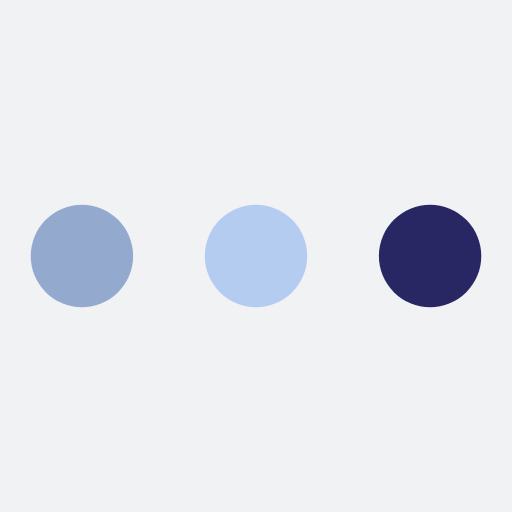
t = 0.00 s
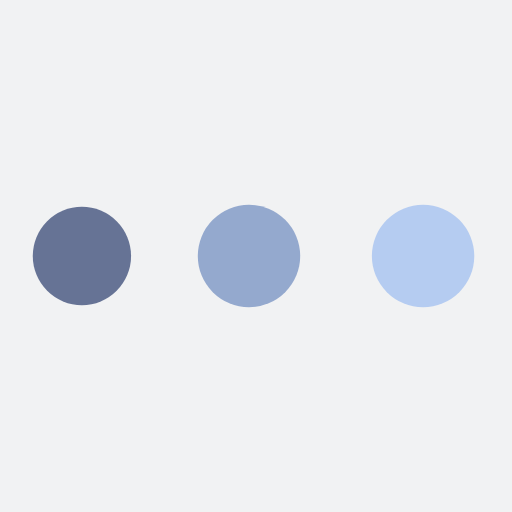
t = 0.35 s
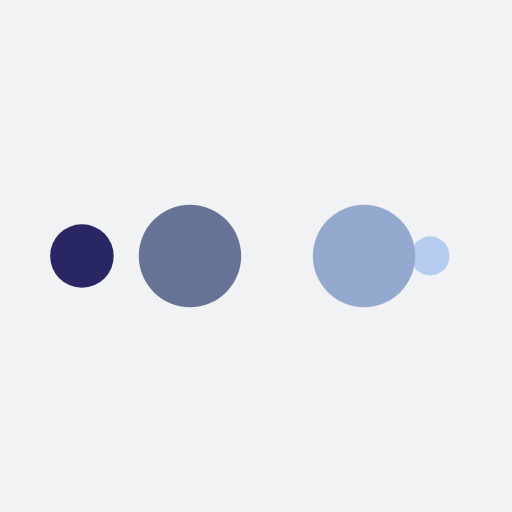
t = 0.58 s
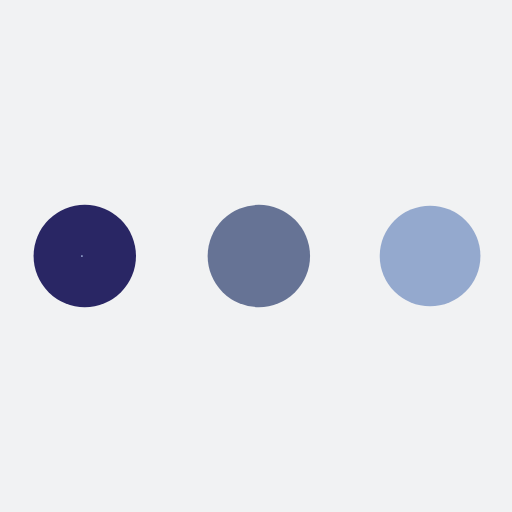
t = 0.93 s
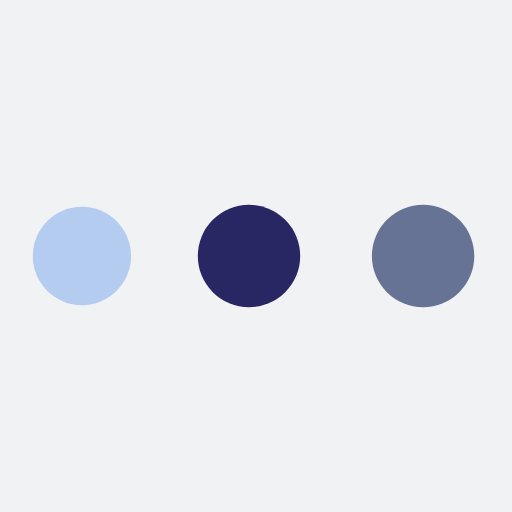
t = 1.27 s
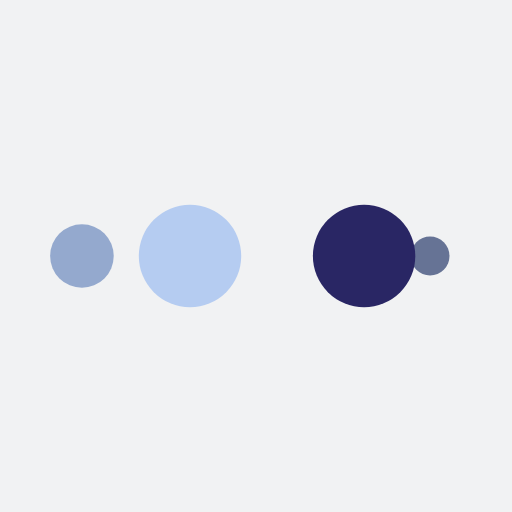
t = 1.51 s

The animated SVG that drew these frames (rendered in a browser with its animation timeline set to each time). Animation: 10 SMIL elements (animate=10); one cycle of 1.85 s, repeats indefinitely.

<?xml version="1.0" encoding="utf-8"?>
<svg xmlns="http://www.w3.org/2000/svg" xmlns:xlink="http://www.w3.org/1999/xlink" style="margin: auto; background: rgb(241, 242, 243); display: block; shape-rendering: auto;" width="200px" height="200px" viewBox="0 0 100 100" preserveAspectRatio="xMidYMid">
<circle cx="84" cy="50" r="10" fill="#292664">
    <animate attributeName="r" repeatCount="indefinite" dur="0.4629629629629629s" calcMode="spline" keyTimes="0;1" values="10;0" keySplines="0 0.5 0.5 1" begin="0s"></animate>
    <animate attributeName="fill" repeatCount="indefinite" dur="1.8518518518518516s" calcMode="discrete" keyTimes="0;0.25;0.5;0.75;1" values="#292664;#b5ccf1;#94a9ce;#667395;#292664" begin="0s"></animate>
</circle><circle cx="16" cy="50" r="10" fill="#292664">
  <animate attributeName="r" repeatCount="indefinite" dur="1.8518518518518516s" calcMode="spline" keyTimes="0;0.25;0.5;0.75;1" values="0;0;10;10;10" keySplines="0 0.5 0.5 1;0 0.5 0.5 1;0 0.5 0.5 1;0 0.5 0.5 1" begin="0s"></animate>
  <animate attributeName="cx" repeatCount="indefinite" dur="1.8518518518518516s" calcMode="spline" keyTimes="0;0.25;0.5;0.75;1" values="16;16;16;50;84" keySplines="0 0.5 0.5 1;0 0.5 0.5 1;0 0.5 0.5 1;0 0.5 0.5 1" begin="0s"></animate>
</circle><circle cx="50" cy="50" r="10" fill="#667395">
  <animate attributeName="r" repeatCount="indefinite" dur="1.8518518518518516s" calcMode="spline" keyTimes="0;0.25;0.5;0.75;1" values="0;0;10;10;10" keySplines="0 0.5 0.5 1;0 0.5 0.5 1;0 0.5 0.5 1;0 0.5 0.5 1" begin="-0.4629629629629629s"></animate>
  <animate attributeName="cx" repeatCount="indefinite" dur="1.8518518518518516s" calcMode="spline" keyTimes="0;0.25;0.5;0.75;1" values="16;16;16;50;84" keySplines="0 0.5 0.5 1;0 0.5 0.5 1;0 0.5 0.5 1;0 0.5 0.5 1" begin="-0.4629629629629629s"></animate>
</circle><circle cx="84" cy="50" r="10" fill="#94a9ce">
  <animate attributeName="r" repeatCount="indefinite" dur="1.8518518518518516s" calcMode="spline" keyTimes="0;0.25;0.5;0.75;1" values="0;0;10;10;10" keySplines="0 0.5 0.5 1;0 0.5 0.5 1;0 0.5 0.5 1;0 0.5 0.5 1" begin="-0.9259259259259258s"></animate>
  <animate attributeName="cx" repeatCount="indefinite" dur="1.8518518518518516s" calcMode="spline" keyTimes="0;0.25;0.5;0.75;1" values="16;16;16;50;84" keySplines="0 0.5 0.5 1;0 0.5 0.5 1;0 0.5 0.5 1;0 0.5 0.5 1" begin="-0.9259259259259258s"></animate>
</circle><circle cx="16" cy="50" r="10" fill="#b5ccf1">
  <animate attributeName="r" repeatCount="indefinite" dur="1.8518518518518516s" calcMode="spline" keyTimes="0;0.25;0.5;0.75;1" values="0;0;10;10;10" keySplines="0 0.5 0.5 1;0 0.5 0.5 1;0 0.5 0.5 1;0 0.5 0.5 1" begin="-1.3888888888888888s"></animate>
  <animate attributeName="cx" repeatCount="indefinite" dur="1.8518518518518516s" calcMode="spline" keyTimes="0;0.25;0.5;0.75;1" values="16;16;16;50;84" keySplines="0 0.5 0.5 1;0 0.5 0.5 1;0 0.5 0.5 1;0 0.5 0.5 1" begin="-1.3888888888888888s"></animate>
</circle>
<!-- [ldio] generated by https://loading.io/ --></svg>